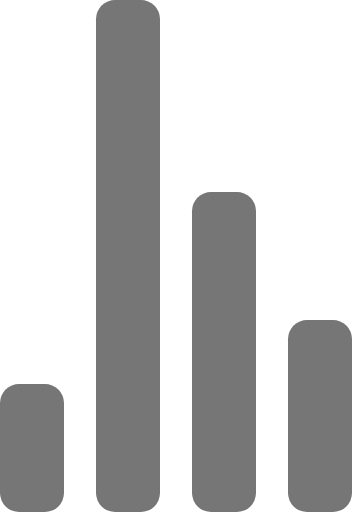
t = 0.00 s
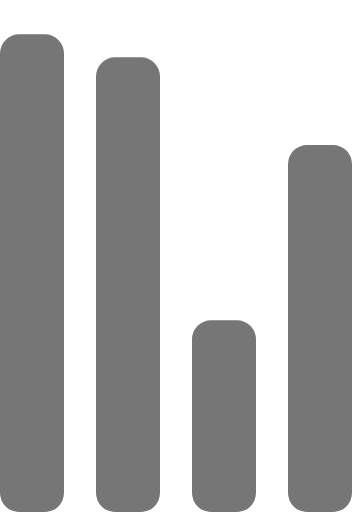
t = 0.72 s
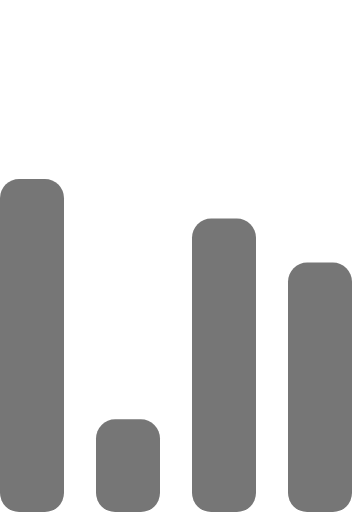
t = 1.43 s
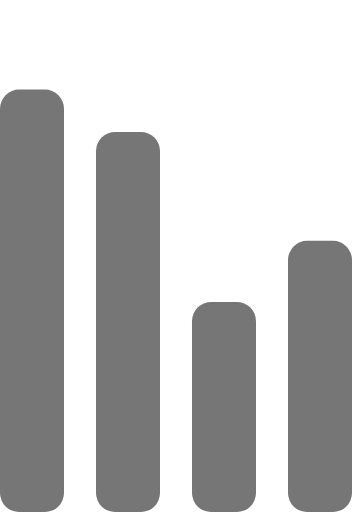
t = 2.15 s
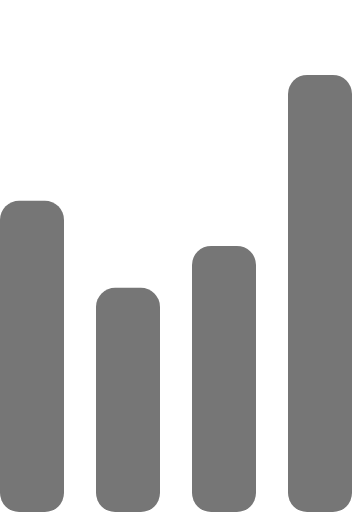
t = 2.87 s
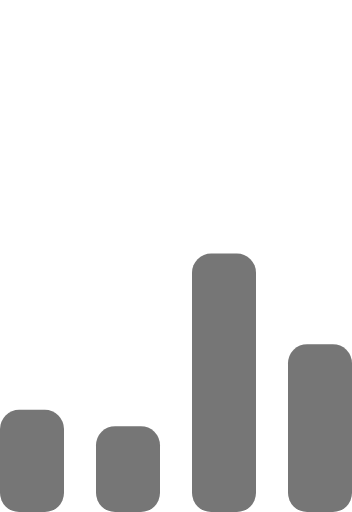
t = 3.58 s

The animated SVG that drew these frames (rendered in a browser with its animation timeline set to each time). Animation: 4 SMIL elements (animate=4); one cycle of 4.30 s, repeats indefinitely.

<svg width="95" height="90" viewBox="0 0 55 80" xmlns="http://www.w3.org/2000/svg" fill="#767676">
    <g transform="matrix(1 0 0 -1 0 80)">
        <rect width="10" height="20" rx="3">
            <animate attributeName="height"
                     begin="0s" dur="4.3s"
                     values="20;45;57;80;64;32;66;45;64;23;66;13;64;56;34;34;2;23;76;79;20" calcMode="linear"
                     repeatCount="indefinite" />
        </rect>
        <rect x="15" width="10" height="80" rx="3">
            <animate attributeName="height"
                     begin="0s" dur="2s"
                     values="80;55;33;5;75;23;73;33;12;14;60;80" calcMode="linear"
                     repeatCount="indefinite" />
        </rect>
        <rect x="30" width="10" height="50" rx="3">
            <animate attributeName="height"
                     begin="0s" dur="1.4s"
                     values="50;34;78;23;56;23;34;76;80;54;21;50" calcMode="linear"
                     repeatCount="indefinite" />
        </rect>
        <rect x="45" width="10" height="30" rx="3">
            <animate attributeName="height"
                     begin="0s" dur="2s"
                     values="30;45;13;80;56;72;45;76;34;23;67;30" calcMode="linear"
                     repeatCount="indefinite" />
        </rect>
    </g>
</svg>